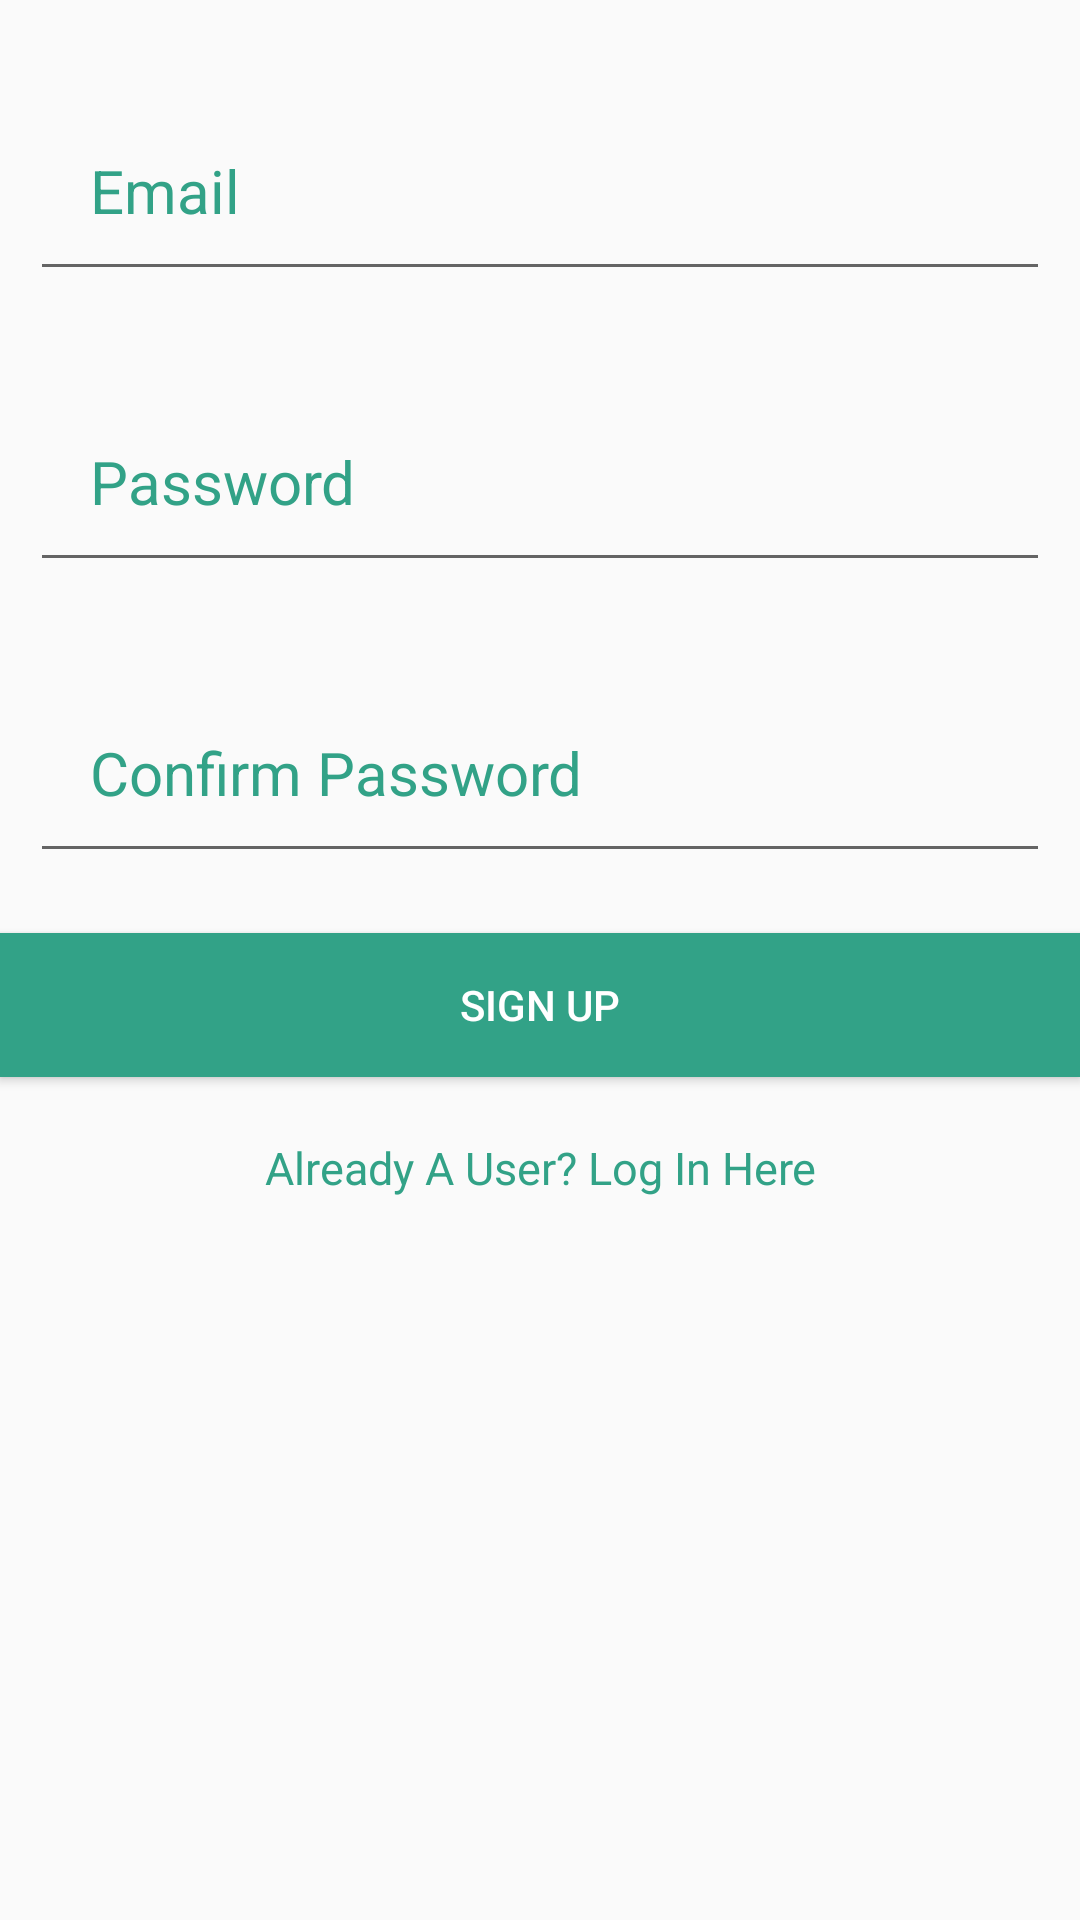

Layout XML and referenced resources for this Android screen:
<!-- AndroidManifest.xml: application theme AppTheme -->
<!-- res/layout/activity_new_user.xml -->
<?xml version="1.0" encoding="utf-8"?>
<RelativeLayout xmlns:android="http://schemas.android.com/apk/res/android"
    xmlns:app="http://schemas.android.com/apk/res-auto"
    xmlns:tools="http://schemas.android.com/tools"
    android:layout_width="match_parent"
    android:layout_height="match_parent"
    android:layout_marginLeft="20dp"
    android:layout_marginRight="20dp"
    tools:context="com.example.tweeps.ui.NewUserActivity">

    <EditText
        android:layout_width="match_parent"
        android:layout_height="wrap_content"
        android:id="@+id/emailEditText"
        android:hint="Email"
        android:padding="20dp"
        android:textSize="20sp"
        android:layout_marginTop="30dp"
        android:layout_marginLeft="10dp"
        android:layout_marginRight="10dp"
        android:textColorHint="@color/colorAccent"
        android:inputType="textEmailAddress"
        android:nextFocusDown="@+id/passwordEditText"/>

    <EditText
        android:layout_width="match_parent"
        android:layout_height="wrap_content"
        android:layout_below="@+id/emailEditText"
        android:layout_marginTop="30dp"
        android:layout_marginLeft="10dp"
        android:layout_marginRight="10dp"
        android:padding="20dp"
        android:hint="Password"
        android:id="@+id/passwordEditText"
        android:nextFocusDown="@+id/confirmPasswordEditText"
        android:textColorHint="@color/colorAccent"
        android:inputType="textPassword"
        android:textSize="20sp"/>

    <EditText
        android:layout_width="match_parent"
        android:layout_height="wrap_content"
        android:id="@+id/confirmPasswordEditText"
        android:hint="Confirm Password"
        android:layout_below="@+id/passwordEditText"
        android:textColor="@color/colorAccent"
        android:padding="20dp"
        android:layout_marginTop="30dp"
        android:layout_marginLeft="10dp"
        android:layout_marginRight="10dp"
        android:textSize="20sp"
        android:inputType="textPassword"
        android:textColorHint="@color/colorAccent"
        android:nextFocusDown="@+id/newUserSubmitButton"/>

    <Button
        android:layout_width="match_parent"
        android:layout_height="wrap_content"
        android:id="@+id/newUserSubmitButton"
        android:layout_below="@+id/confirmPasswordEditText"
        android:layout_marginTop="20dp"
        android:text="Sign Up"
        android:background="@color/colorAccent"
        android:textColor="@android:color/white"/>

    <TextView
        android:layout_width="match_parent"
        android:layout_height="wrap_content"
        android:text="Already A User? Log In Here"
        android:textColor="@color/colorAccent"
        android:id="@+id/userLoginTextView"
        android:layout_below="@+id/newUserSubmitButton"
        android:layout_marginTop="20dp"
        android:gravity="center_horizontal"
        android:textSize="15sp"/>

</RelativeLayout>
<!-- resources referenced by this layout -->
<resources>
  <color name="colorAccent">#32A287</color>
  <style name="AppTheme" parent="Theme.AppCompat.Light.DarkActionBar">
          
          <item name="colorPrimary">@color/colorPrimary</item>
          <item name="colorPrimaryDark">@color/colorPrimaryDark</item>
          <item name="colorAccent">@color/colorAccent</item>
      </style>
  <color name="colorPrimary">#095256</color>
  <color name="colorPrimaryDark">#095256</color>
</resources>
